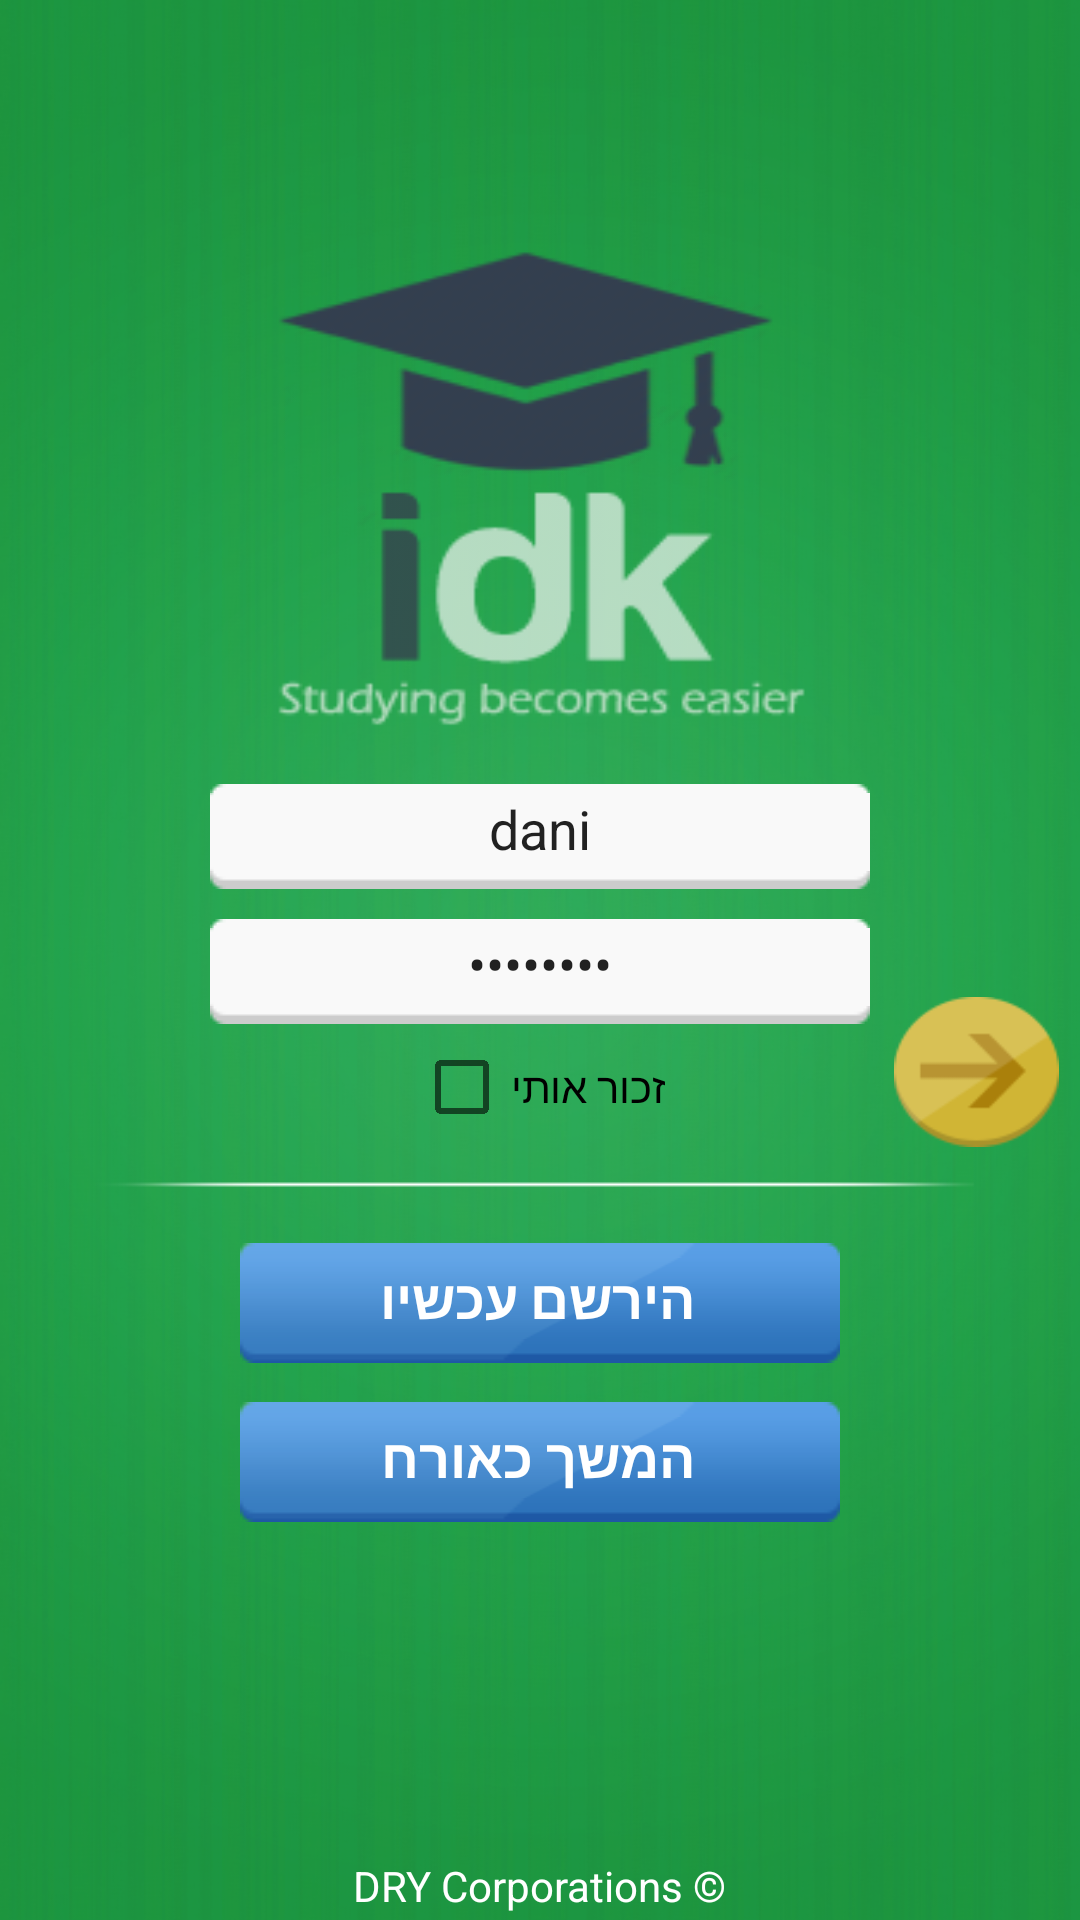

This screen was rendered from an Android layout file. Write that file and the resources it references.
<!-- AndroidManifest.xml: application theme AppTheme -->
<!-- res/layout/activity_login.xml -->
<RelativeLayout xmlns:android="http://schemas.android.com/apk/res/android"
    xmlns:tools="http://schemas.android.com/tools" android:layout_width="match_parent"
    android:layout_height="match_parent" android:paddingLeft="@dimen/activity_horizontal_margin"
    android:paddingRight="@dimen/activity_horizontal_margin"
    android:paddingTop="@dimen/activity_vertical_margin"
    tools:context=".MainActivity"
    android:background="@drawable/background"
    android:paddingBottom="2dp"
    android:id="@+id/login_mainLayout">

    <LinearLayout
        android:orientation="vertical"
        android:layout_width="wrap_content"
        android:layout_height="wrap_content"
        android:padding="8dp"
        android:gravity="center|fill_horizontal|center_vertical"
        android:layout_centerVertical="true"
        android:layout_centerHorizontal="true"
        android:id="@+id/login_layout"
        android:weightSum="1">

        <EditText
            android:layout_width="220dp"
            android:layout_height="35dp"
            android:id="@+id/login_txbUsername"
            android:layout_centerVertical="true"
            android:layout_centerHorizontal="true"
            android:hint="@string/login_username"
            android:gravity="center"
            android:background="@drawable/text_box1"
            android:text="dani"
            android:singleLine="true" />

        <EditText
            android:layout_width="220dp"
            android:layout_height="35dp"
            android:id="@+id/login_txbPassword"
            android:layout_marginTop="10dp"
            android:layout_below="@+id/login_txbUsername"
            android:layout_centerHorizontal="true"
            android:hint="@string/login_password"
            android:gravity="center"
            android:layout_marginBottom="5dp"
            android:background="@drawable/text_box1"
            android:password="true"
            android:text="dani1234"
            android:singleLine="true" />

        <CheckBox
            android:layout_width="wrap_content"
            android:layout_height="wrap_content"
            android:text="זכור אותי"
            android:id="@+id/login_cbxRememberMe"
            android:layout_gravity="center_horizontal"
            style="@android:style/Widget.Holo.Light.CompoundButton.CheckBox"
            android:checked="false" />

    </LinearLayout>

    <TextView
        android:layout_width="wrap_content"
        android:layout_height="wrap_content"
        android:text="@string/copy_rights"
        android:id="@+id/register_copyRightsText"
        android:textColor="#ffffffff"
        android:layout_alignParentBottom="true"
        android:layout_centerHorizontal="true" />

    <ImageButton
        android:layout_width="55dp"
        android:layout_height="50dp"
        android:id="@+id/login_btnLogin"
        android:background="@drawable/go_button_selector"
        android:layout_alignBottom="@+id/login_layout"
        android:layout_toRightOf="@+id/login_layout"
        android:layout_toEndOf="@+id/login_layout"
        android:layout_marginBottom="4dp" />

    <ImageView
        android:layout_width="180dp"
        android:layout_height="160dp"
        android:id="@+id/login_imgLogo"
        android:background="@drawable/logodry"
        android:layout_above="@+id/login_layout"
        android:layout_centerHorizontal="true"
        android:layout_marginBottom="10dp" />

    <LinearLayout
        android:orientation="horizontal"
        android:layout_width="wrap_content"
        android:layout_height="wrap_content"
        android:id="@+id/login_linksLayout"
        android:layout_below="@+id/login_layout"
        android:layout_centerHorizontal="true"
        android:layout_weight="1.48"
        android:layout_marginTop="5dp">

        <ImageView
            android:layout_width="300dp"
            android:layout_height="wrap_content"
            android:id="@+id/login_imgLine"
            android:background="@drawable/beautiful_line" />

    </LinearLayout>

    <Button
        android:layout_width="200dp"
        android:layout_height="40dp"
        android:text="הירשם עכשיו"
        android:id="@+id/login_btnRegister"
        android:background="@drawable/button"
        android:layout_centerHorizontal="true"
        android:layout_below="@+id/login_linksLayout"
        android:layout_marginTop="15dp"
        android:textColor="#ffffffff"
        android:textSize="18dp"
        android:textStyle="bold" />

    <Button
        android:layout_width="200dp"
        android:layout_height="40dp"
        android:text="המשך כאורח"
        android:id="@+id/login_btnGuest"
        android:background="@drawable/button"
        android:layout_marginTop="13dp"
        android:textColor="#ffffffff"
        android:textSize="18dp"
        android:textStyle="bold"
        android:layout_below="@+id/login_btnRegister"
        android:layout_alignLeft="@+id/login_btnRegister"
        android:layout_alignStart="@+id/login_btnRegister" />

</RelativeLayout>
<!-- resources referenced by this layout -->
<resources>
  <!-- drawable background: png bitmap (drawable, 461988 bytes) -->
  <!-- drawable beautiful_line: png bitmap (drawable, 20691 bytes) -->
  <!-- drawable go_button_selector (drawable) -->
  <?xml version="1.0" encoding="utf-8"?>
  <selector xmlns:android="http://schemas.android.com/apk/res/android">
  
      <item android:drawable="@drawable/go_button_click" android:state_pressed="true"></item>
      <item android:drawable="@drawable/go_button"></item>
  
  </selector>
  <!-- drawable logodry: png bitmap (drawable, 25949 bytes) -->
  <string name="copy_rights">DRY Corporations ©</string>
  <string name="login_password">סיסמא</string>
  <string name="login_username">שם משתמש</string>
  <style name="AppTheme" parent="Base.V7.Theme.AppCompat.Light">
          <item name="colorPrimary">#4CAF50</item>
          <item name="colorPrimaryDark">#388E3C</item>
      </style>
  <!-- drawable go_button_click: png bitmap (drawable, 22467 bytes) -->
  <!-- drawable go_button: png bitmap (drawable, 23053 bytes) -->
</resources>
